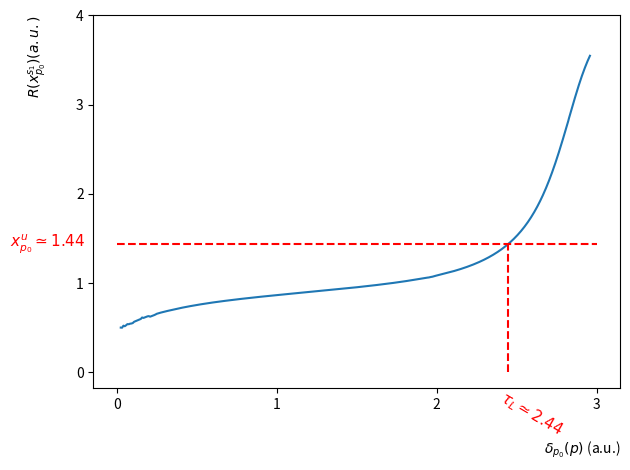

This chart was generated by the following Python code:

"""
Goal : to  calculate the learning time of the system
"""
#%%
import numpy as np
import matplotlib.pyplot as plt
from scipy.integrate import solve_ivp
from scipy.integrate import odeint
from math import exp


#%%


xup0=1.44#1.83
xs1p0=0.62#0.36 #calculated on the 1D model
tmin=0
#parameters for the driving signal
tmax=2 #center of the signal
p0=4
pb=3.5
pmax=5
vect_sigma=np.linspace(0.01,2,500) #vector of durations


def F(t, y, sigma, pmax, pb, m):
    p=(pmax-pb)/(1-np.exp(-tmax**2/sigma**2))*(np.exp(-(t-tmax)**2/sigma**2)-1)+pmax
    dydt=p-(y**3-6*y**2+9*y+0.5)
    return dydt


vect_delta=[]
vect_Rxs1=[] #vector that contain the first return map of xs1p0
y0=[xs1p0]
for i in range(len(vect_sigma)):
    sigma=vect_sigma[i] #duration of the signal
    delta=2*np.sqrt(-sigma**2*np.log(1+(p0-pmax)/(pmax-pb)*(1-np.exp(-tmax**2/sigma**2))))
    vect_delta.append(delta)
    t_span = (0, tmax+delta/2)  # Intervalle de temps
    t_eval = np.linspace(t_span[0], t_span[1], 100)  # Points de temps où la solution est évaluée

    # Résoudre le système d'équations différentielles
    sol = solve_ivp(F, t_span, y0, args=(sigma, pmax, pb, tmax), t_eval=t_eval, method='RK45')
    Ry=sol.y[0]
    vect_Rxs1.append(Ry[-1])
    
indcross= np.where(np.diff(np.sign( np.array(vect_Rxs1)- xup0)))[0]
#plotting 
dpi=300 #dpi resoultion for graphics
plt.figure(1)
fig, ax = plt.subplots()
ax.plot(vect_delta,vect_Rxs1)
ax.plot([0,3], [xup0,xup0],linestyle='--',color='red')
plt.xlabel('$\delta_{p_0}(p)$ (a.u.)',labelpad=20,loc='right')
plt.ylabel(r'$R(x^{s_1}_{p_0}) (a.u.)$',labelpad=20,loc='top')
plt.plot([vect_delta[indcross[0]],vect_delta[indcross[0]]], [0,xup0],linestyle='--',color='red')
ax.text(ax.get_xlim()[0] - 0.05, xup0, fr'$x^u_{{p_0}} \simeq {xup0}$', ha='right', va='center',color='red',fontsize=11)
tau=round(vect_delta[indcross[0]],2)
ax.text(vect_delta[indcross[0]]+0.15, ax.get_ylim()[0]-0.003 , fr'$\tau_L \simeq {tau}$', ha='center', va='top',color='red',fontsize=11,rotation=-30)
plt.yticks([0,1,2,3,4]) 
plt.xticks([0,1,2,3])
plt.tight_layout()
plt.savefig('Fig3_NI_learning_duration.png', dpi=dpi)
plt.show()